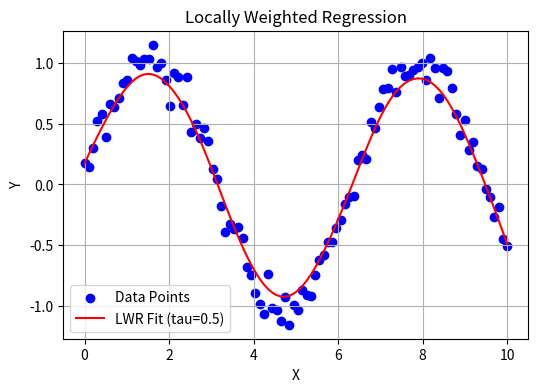

Write the Python code that produced this figure.
import numpy as np
import matplotlib.pyplot as plt

# Locally Weighted Regression (LWR) Function
def locally_weighted_regression(x_query, X, y, tau=0.1):
    X = np.array(X)
    y = np.array(y)
    x_query = np.array(x_query)
    
    # Gaussian kernel function
    kernel_weights = np.exp(-(X - x_query)**2 / (2 * tau**2))
    
    W = np.diag(kernel_weights)
    
    # Add an intercept term to X for the constant coefficient
    X_design = np.vstack([X, np.ones_like(X)]).T
    
    # Perform locally weighted linear regression
    theta = np.linalg.inv(X_design.T @ W @ X_design) @ (X_design.T @ W @ y)
    
    # Prediction at x_query
    y_query = np.array([x_query, 1]).T @ theta
    
    return y_query

# Generate Synthetic Data
np.random.seed(0)
X = np.linspace(0, 10, 100)
y = np.sin(X) + np.random.normal(0, 0.1, X.shape)

# Apply LWR and Predict
x_queries = np.linspace(0, 10, 100)
y_pred = [locally_weighted_regression(x, X, y, tau=0.5) for x in x_queries]

# Plot Results
plt.figure(figsize=(6, 4))
plt.scatter(X, y, color='blue', label='Data Points')
plt.plot(x_queries, y_pred, color='red', label='LWR Fit (tau=0.5)')
plt.title('Locally Weighted Regression')
plt.xlabel('X')
plt.ylabel('Y')
plt.legend()
plt.grid(True)
plt.show()
